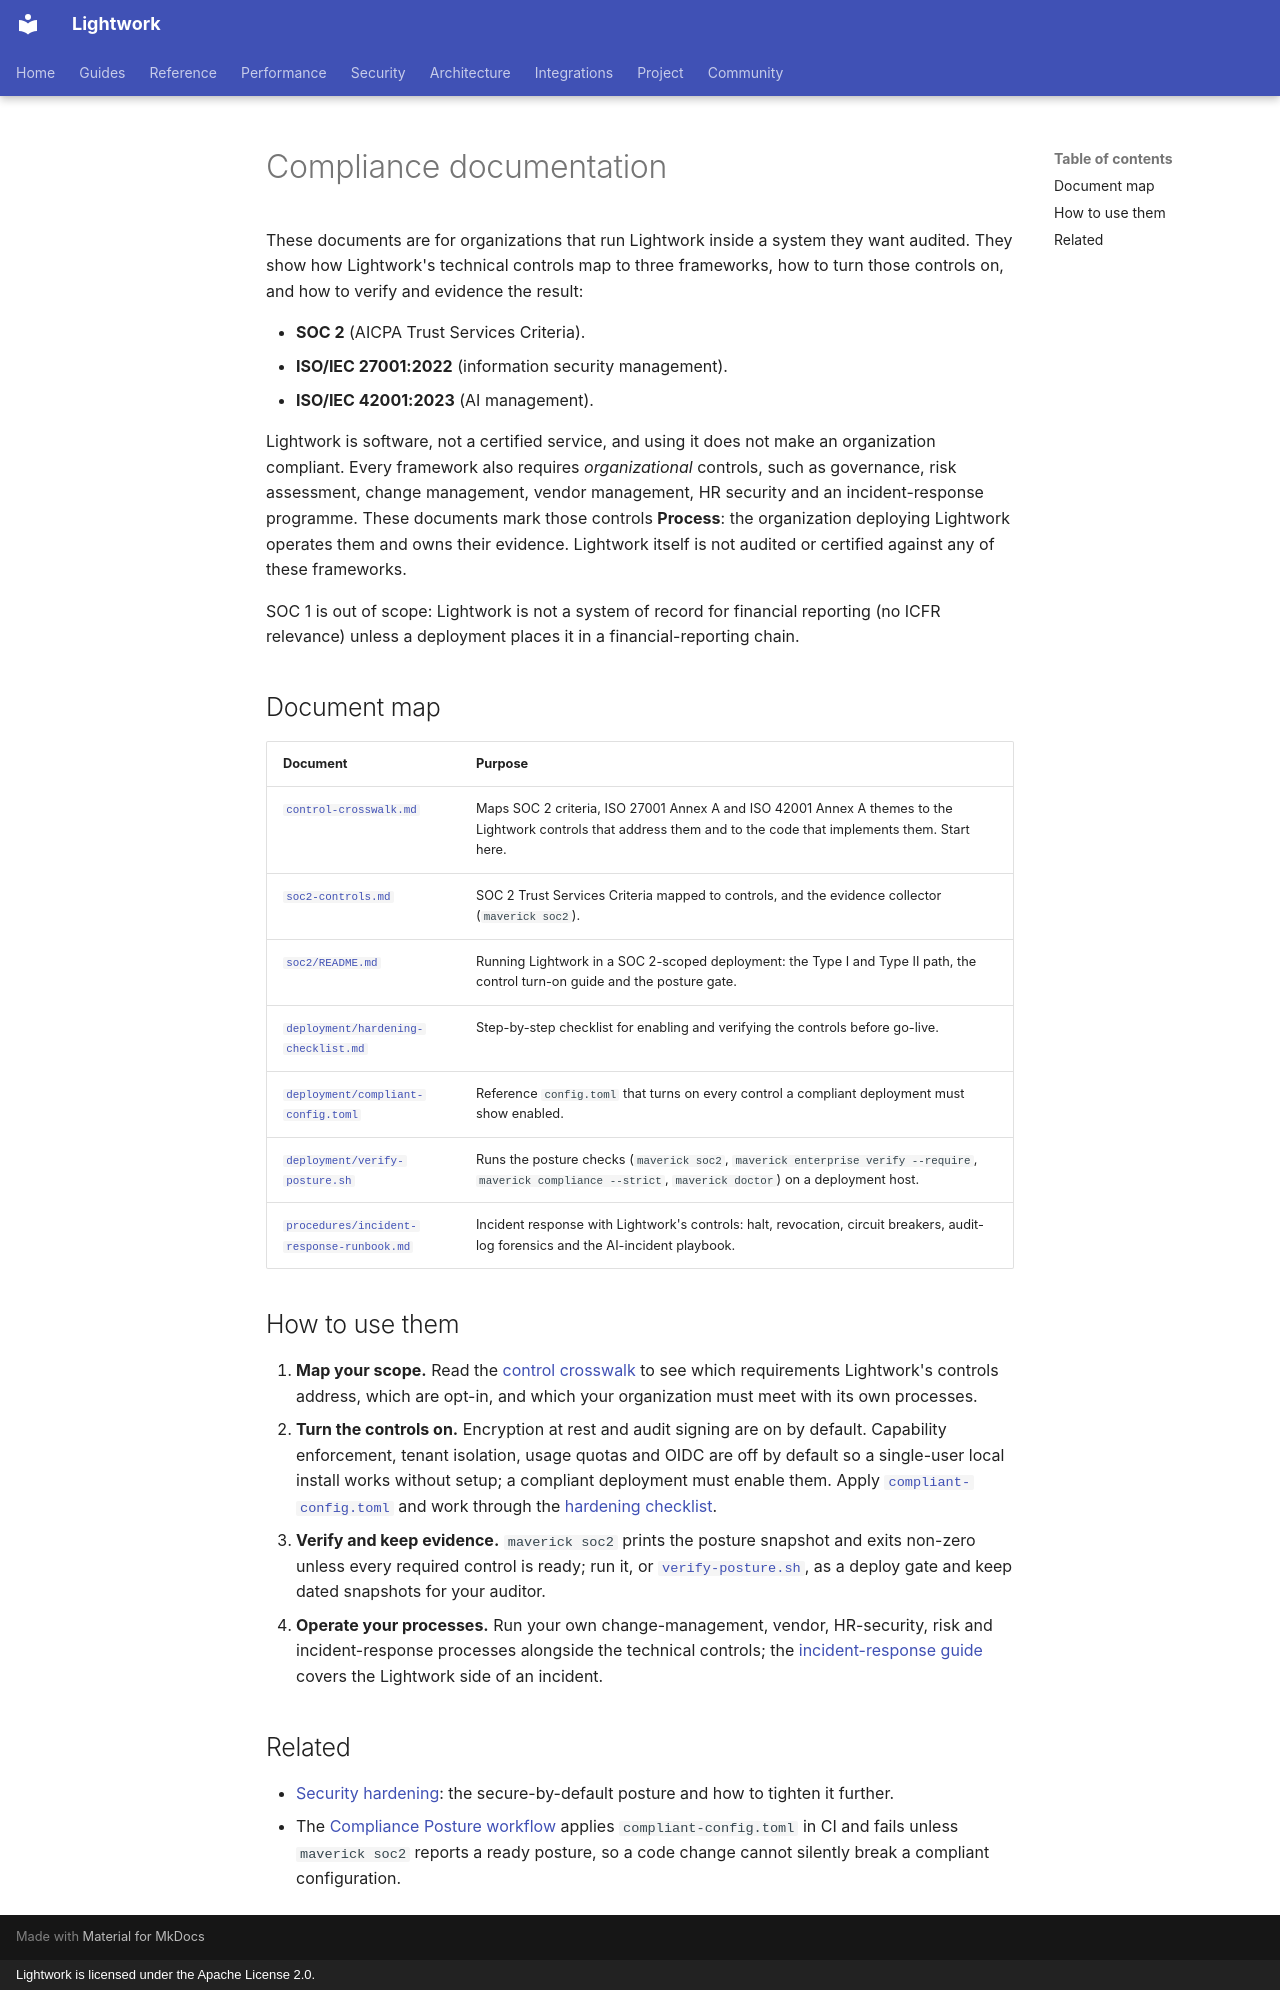

repository: Daybreak-AI-Labs/Lightwork · page: compliance/index.html · generator: mkdocs · copyright: Lightwork is licensed under the Apache License 2.0.

# Compliance documentation

These documents are for organizations that run Lightwork inside a system they
want audited. They show how Lightwork's technical controls map to three
frameworks, how to turn those controls on, and how to verify and evidence the
result:

- **SOC 2** (AICPA Trust Services Criteria).
- **ISO/IEC 27001:2022** (information security management).
- **ISO/IEC 42001:2023** (AI management).

Lightwork is software, not a certified service, and using it does not make an
organization compliant. Every framework also requires *organizational*
controls, such as governance, risk assessment, change management, vendor
management, HR security and an incident-response programme. These documents
mark those controls **Process**: the organization deploying Lightwork operates
them and owns their evidence. Lightwork itself is not audited or certified
against any of these frameworks.

SOC 1 is out of scope: Lightwork is not a system of record for financial
reporting (no ICFR relevance) unless a deployment places it in a
financial-reporting chain.

## Document map

| Document | Purpose |
| --- | --- |
| [`control-crosswalk.md`](control-crosswalk.md) | Maps SOC 2 criteria, ISO 27001 Annex A and ISO 42001 Annex A themes to the Lightwork controls that address them and to the code that implements them. Start here. |
| [`soc2-controls.md`](soc2-controls.md) | SOC 2 Trust Services Criteria mapped to controls, and the evidence collector (`maverick soc2`). |
| [`soc2/README.md`](soc2/README.md) | Running Lightwork in a SOC 2-scoped deployment: the Type I and Type II path, the control turn-on guide and the posture gate. |
| [`deployment/hardening-checklist.md`](deployment/hardening-checklist.md) | Step-by-step checklist for enabling and verifying the controls before go-live. |
| [`deployment/compliant-config.toml`](deployment/compliant-config.toml) | Reference `config.toml` that turns on every control a compliant deployment must show enabled. |
| [`deployment/verify-posture.sh`](deployment/verify-posture.sh) | Runs the posture checks (`maverick soc2`, `maverick enterprise verify --require`, `maverick compliance --strict`, `maverick doctor`) on a deployment host. |
| [`procedures/incident-response-runbook.md`](procedures/incident-response-runbook.md) | Incident response with Lightwork's controls: halt, revocation, circuit breakers, audit-log forensics and the AI-incident playbook. |

## How to use them

1. **Map your scope.** Read the [control crosswalk](control-crosswalk.md) to see
   which requirements Lightwork's controls address, which are opt-in, and which
   your organization must meet with its own processes.
2. **Turn the controls on.** Encryption at rest and audit signing are on by
   default. Capability enforcement, tenant isolation, usage quotas and OIDC are
   off by default so a single-user local install works without setup; a
   compliant deployment must enable them. Apply
   [`compliant-config.toml`](deployment/compliant-config.toml) and work through
   the [hardening checklist](deployment/hardening-checklist.md).
3. **Verify and keep evidence.** `maverick soc2` prints the posture snapshot and
   exits non-zero unless every required control is ready; run it, or
   [`verify-posture.sh`](deployment/verify-posture.sh), as a deploy gate and keep
   dated snapshots for your auditor.
4. **Operate your processes.** Run your own change-management, vendor,
   HR-security, risk and incident-response processes alongside the technical
   controls; the [incident-response guide](procedures/incident-response-runbook.md)
   covers the Lightwork side of an incident.

## Related

- [Security hardening](../security-hardening.md): the secure-by-default posture
  and how to tighten it further.
- The [Compliance Posture workflow](../../.github/workflows/compliance-posture.yml)
  applies `compliant-config.toml` in CI and fails unless `maverick soc2` reports a
  ready posture, so a code change cannot silently break a compliant
  configuration.
